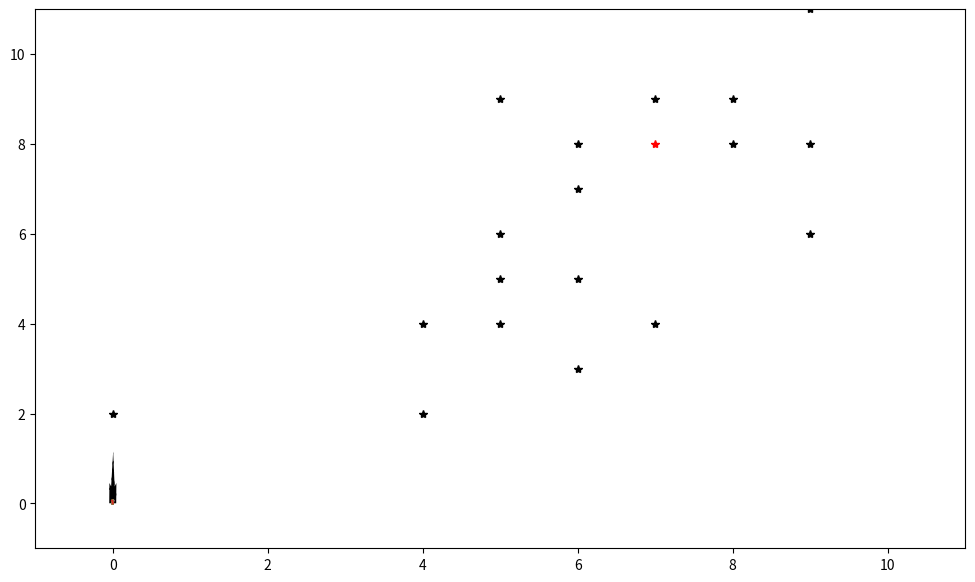
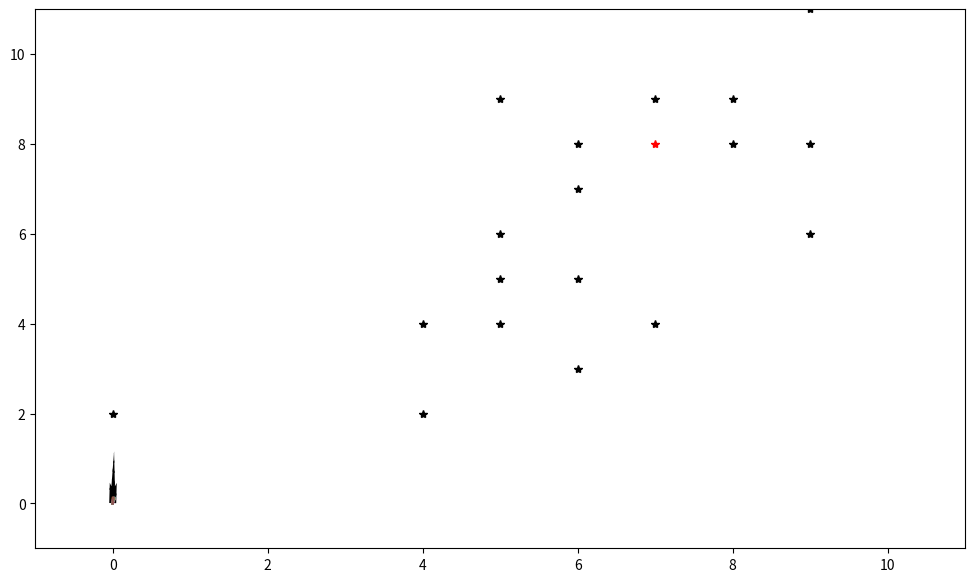
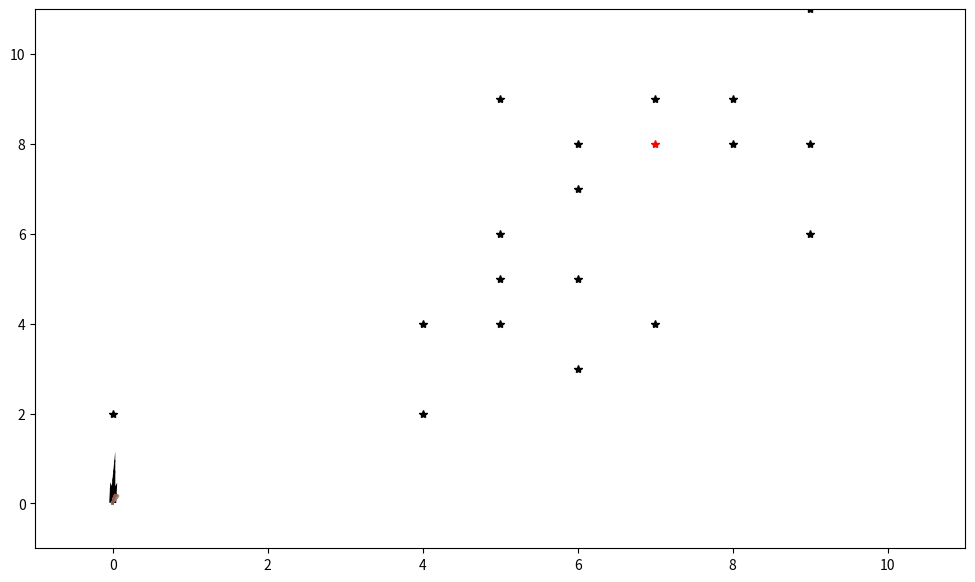
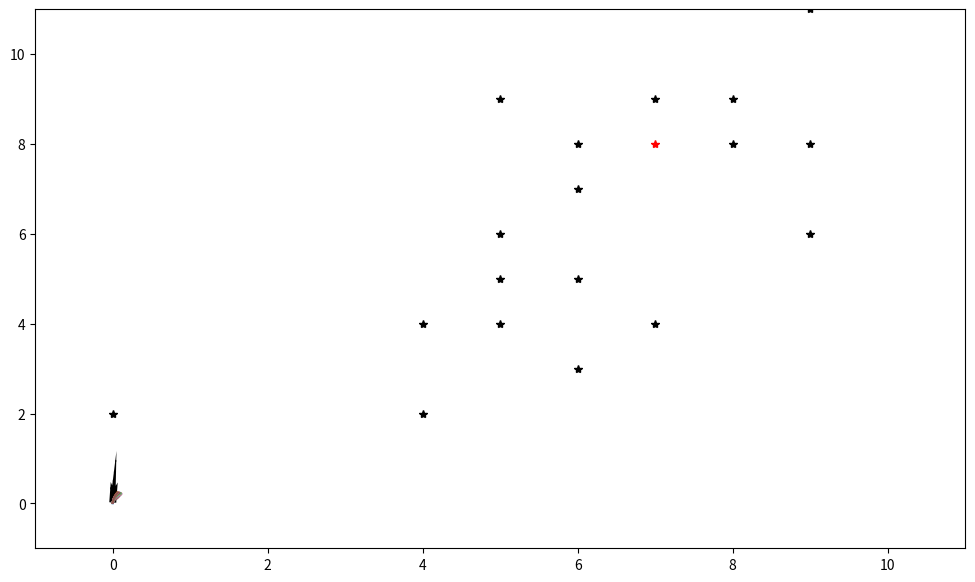
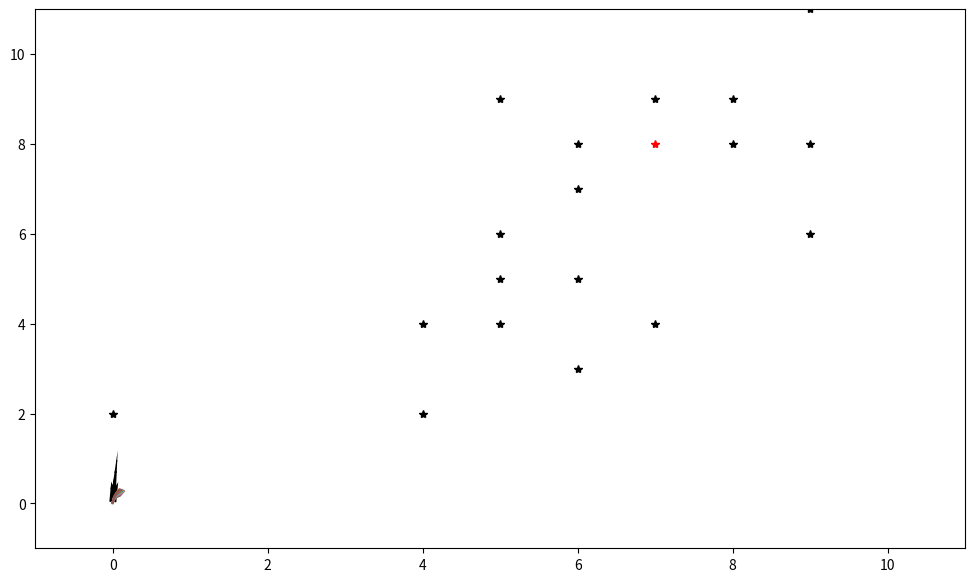
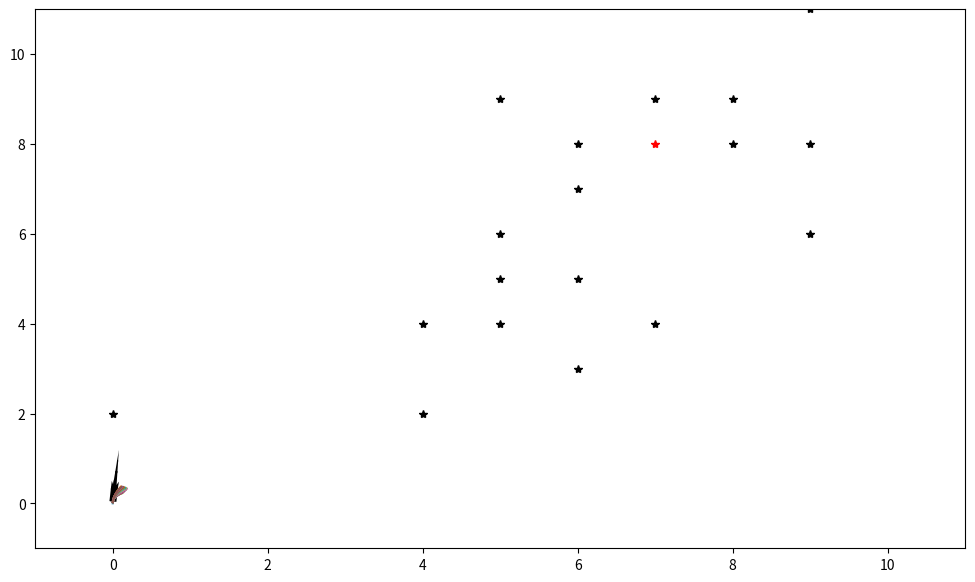
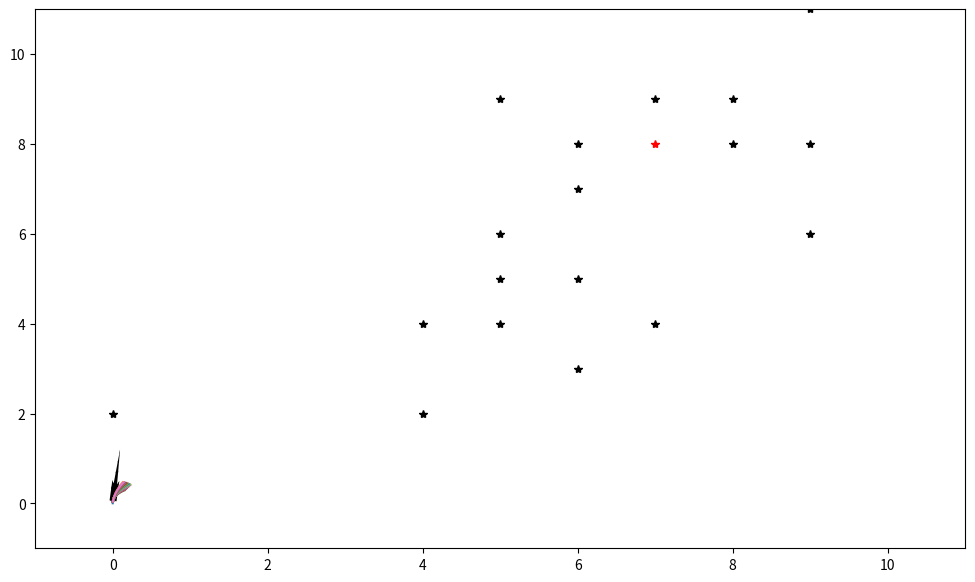
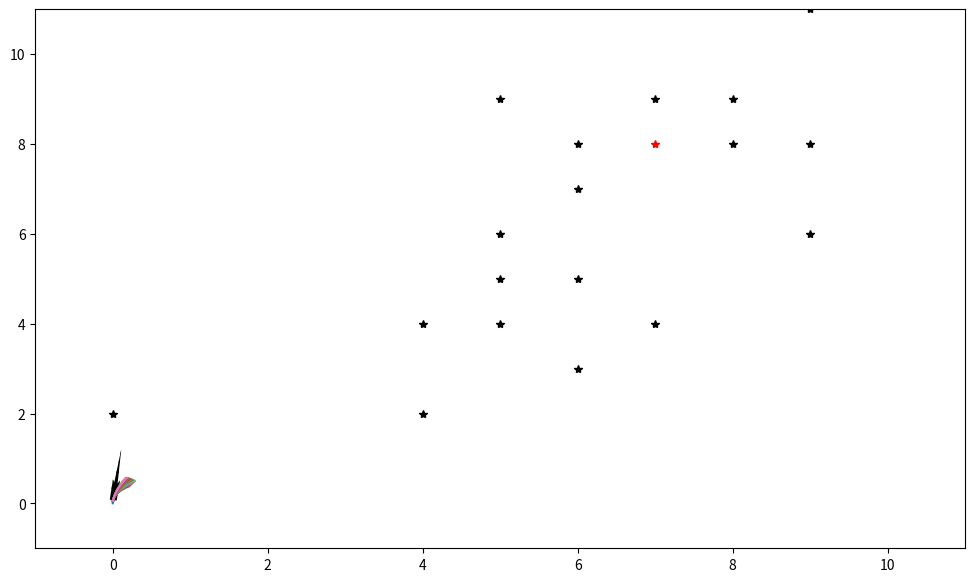
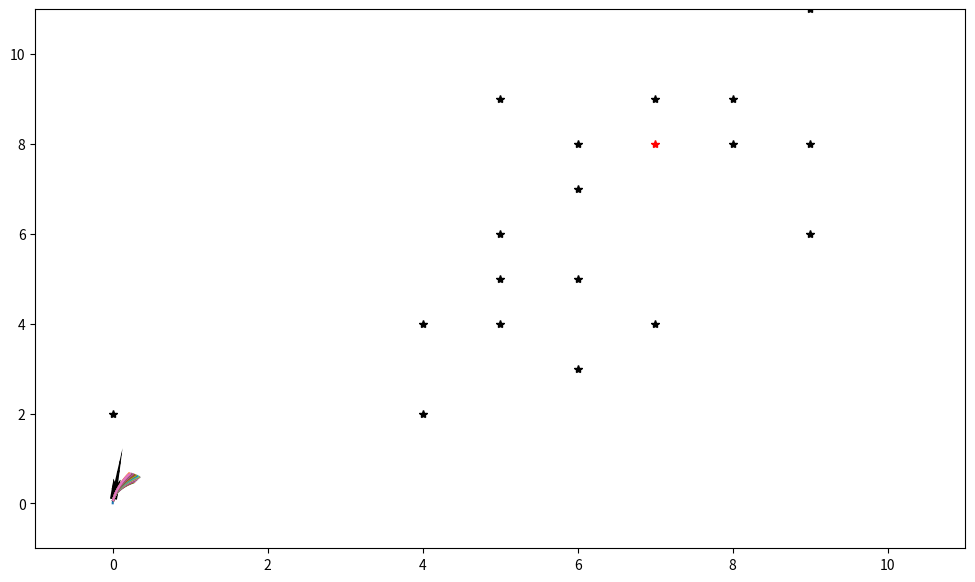
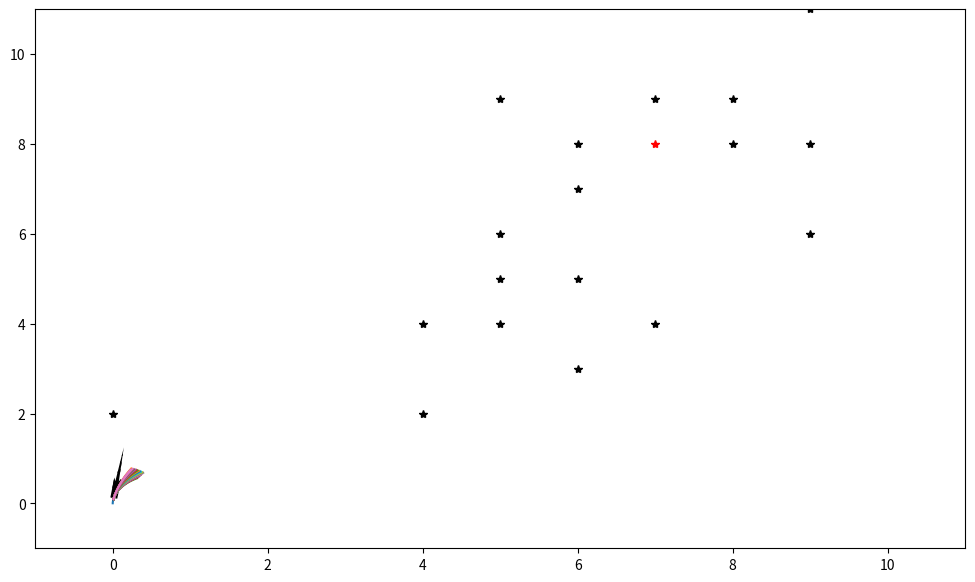
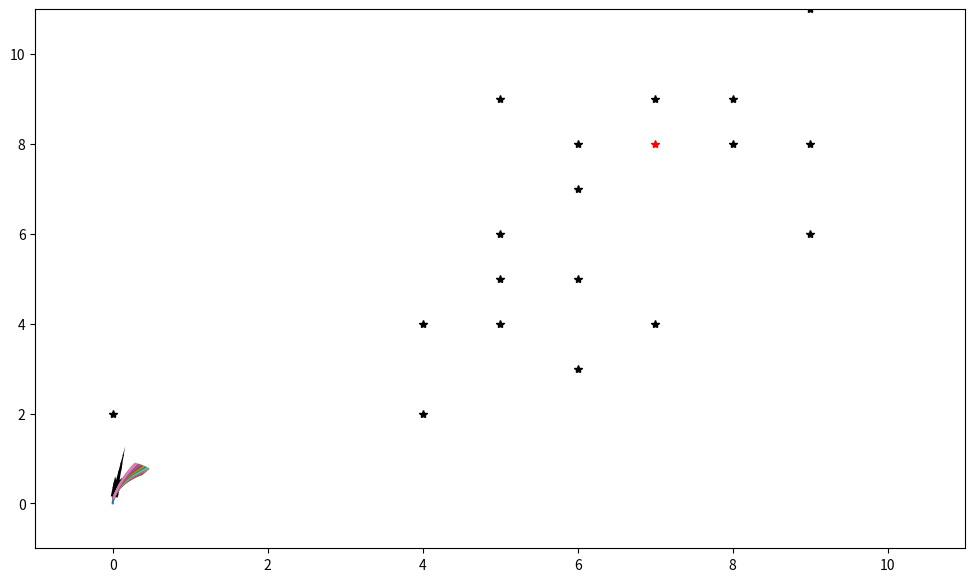
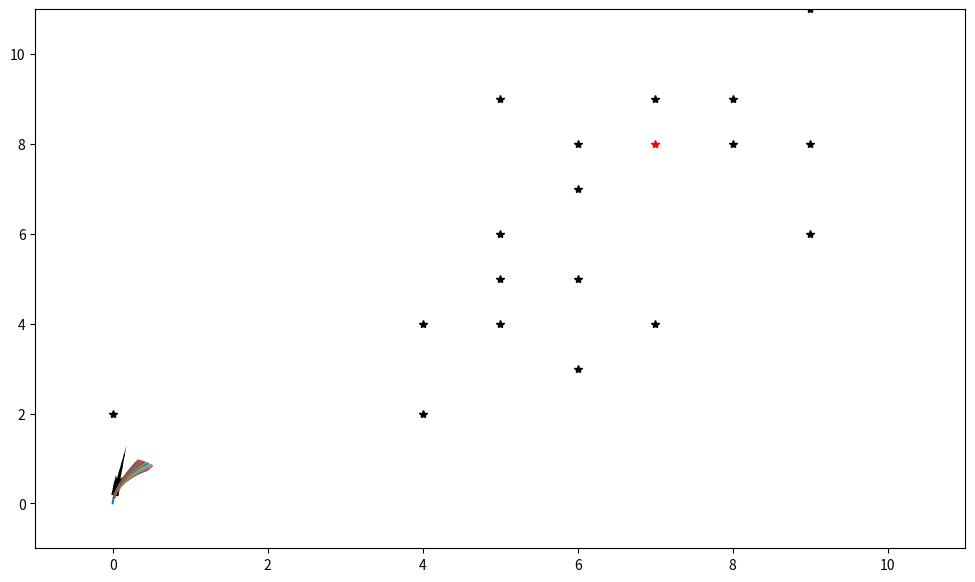
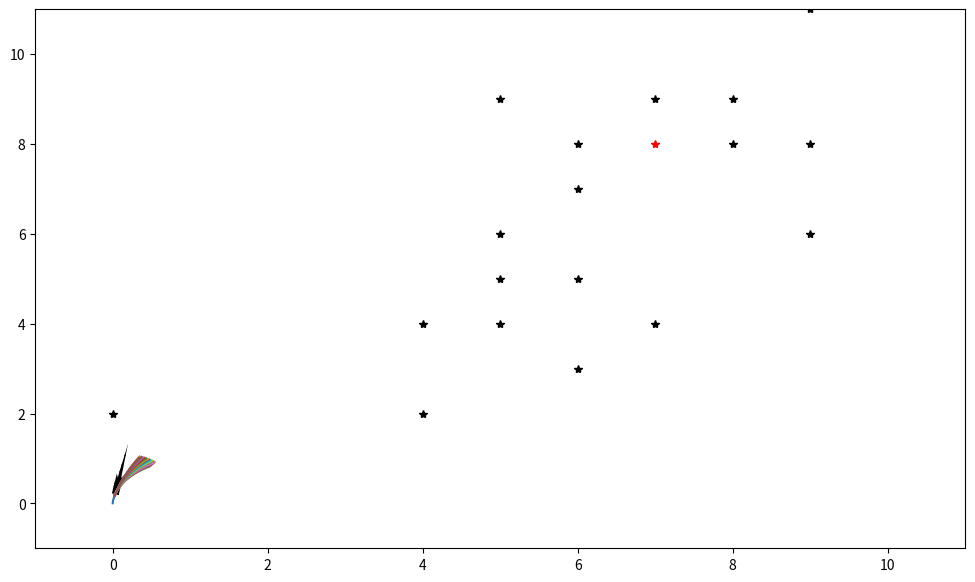
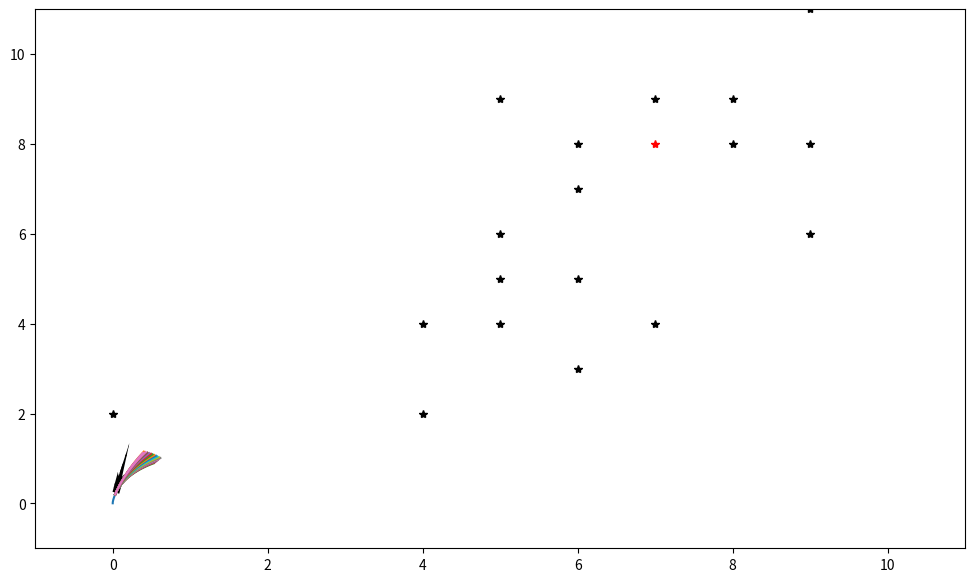
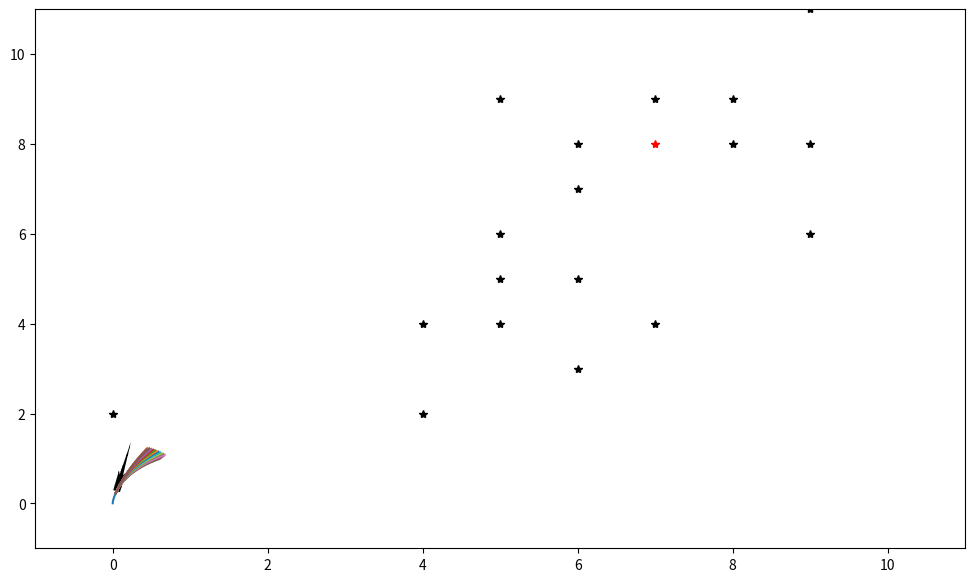
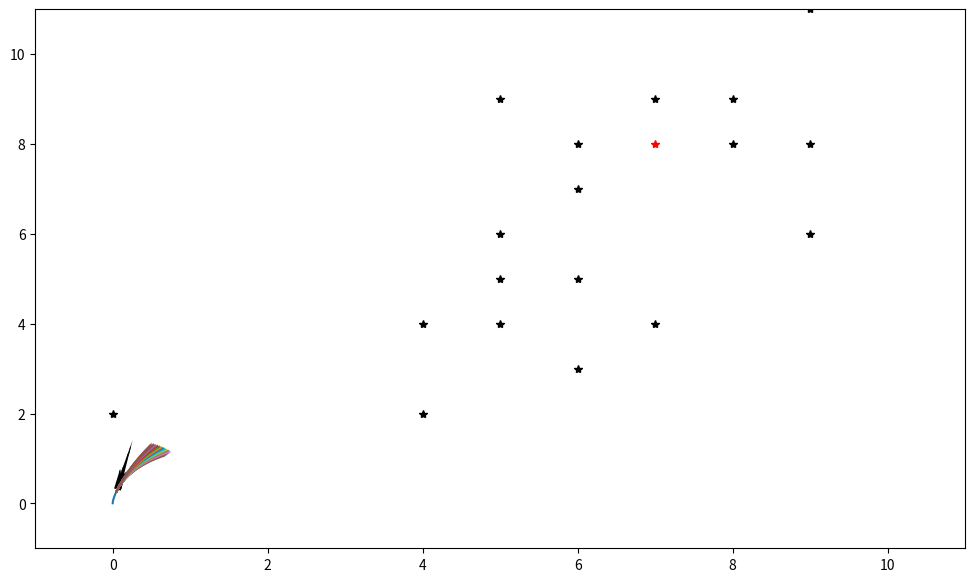

Python code for these plots, in order:
# -*- coding: utf-8 -*-
"""
Created on Sun Apr  3 15:39:44 2022

[redacted]
"""

import numpy as np
from scipy import linalg
import math
import sys
import matplotlib.pyplot as plt
import pandas as pd
np.set_printoptions(formatter={'float': lambda x: "{0:0.4f}".format(x)}, threshold=sys.maxsize)

dt = 0.1

def DynamicWindowApproach(x, model, goal, evalParam, ob, R):
    # Dynamic Window [vmin,vmax,wmin,wmax]
    Vr = CalcDynamicWindow(x, model) # OK
    
    # Numerical calculation
    evalDB, trajDB = Evaluation(x, Vr, goal, ob, R, model, evalParam)
    
    if evalDB.size == 0:
        print('no path to goal!!');
        u = np.array([[0], [0]])
        quit()
     
    # Regularization of each function
    evalDB = NormalizeEval(evalDB);
    
    # Calculation of the final evaluation function
    feval = np.empty((0,1), float);
    for id in range(0, len(evalDB[:,0])):
        
        evalParam_temp = np.reshape(evalParam[0:3], (1, 3))
        feval = np.append(feval, np.dot(evalParam_temp, np.reshape(evalDB[id,2:5], (3,1))), axis=0);
                 
    evalDB = np.append(evalDB, feval, axis=1)
    
    # optimal evaluation function
    maxv, ind = np.where(feval == np.amax(feval))         
    ind = np.reshape(maxv, (1, 1))
    maxv = feval[maxv]
    
    u = np.reshape(evalDB[ind, 0:2], (2, 1)) 
    return u, trajDB
    
def CalcDynamicWindow(x, model):
    # Maximum and minimum range of car speed
    Vs = np.array([[0, model[0], -model[1], model[1]]])
    
    # Dynamic window calculated based on current speed and acceleration limits
    Vd = np.array([x[3]-np.dot(model[2],dt), x[3]+np.dot(model[2],dt), x[4]-np.dot(model[3],dt), x[4]+np.dot(model[3],dt)])
    Vd = [Vd.flatten()]
    
    Vtmp = np.append(Vs, Vd, axis=0)
    Vr = np.array([max(Vtmp[:,0]), min(Vtmp[:,1]), max(Vtmp[:,2]), min(Vtmp[:,3])])
    
    return Vr

def Evaluation(x, Vr, goal, ob, R, model, evalParam):
    evalDB = np.empty((0, 5), float);
    trajDB = np.empty((0, 31), float);
    
    Vr[0] = round(Vr[0], 4)
    Vr[1] = round(Vr[1], 4)
    model[4] = round(model[4], 4)
    Vr[2] = round(Vr[2], 4)
    Vr[3] = round(Vr[3], 4)
    model[5] = round(model[5], 4)
    
    for vt in np.arange(Vr[0], Vr[1] + model[4], model[4]):
        for ot in np.arange(Vr[2], Vr[3] + model[5], model[5]):
            
            # Trajectory estimation; get xt: the predicted pose after 
            # the robot moves forward; traj: the trajectory between the current moment and the predicted moment
            ot = round(ot, 4)
           
            # evalParam(4), forward simulation time;
            xt, traj = GenerateTrajectory(x, vt, ot, evalParam[3], model);  

            # Calculation of evaluation
            heading = CalcHeadingEval(xt, goal);
            dist = CalcDistEval(xt, ob, R)
            vel = abs(vt);
            
            # braking system
            stopDist = CalcBreakingDist(vel, model);
            
            if dist > stopDist: 
                evalDB = np.append(evalDB, np.array([[vt, ot, heading, dist, vel]]), axis=0)
                trajDB = np.append(trajDB, traj, axis=0)
        
    return evalDB, trajDB

def GenerateTrajectory(x,vt,ot,evaldt,model):
    # Trajectory generation function
    # evaldt: forward simulation time; vt, ot current velocity and angular velocity;
    
    time = 0;
    u = np.array([[vt],[ot]])             # input value
    traj = x                    # robot trajectory
    
    while time <= evaldt:
        time = time + dt        # time update
        x = f(x,u)              # motion update
        
        traj = np.append(traj, x, axis=1)
        
    return x, traj

def f(x, u):
    # Motion Model
    # u = [vt; wt];Velocity and angular velocity at the current moment
     
    F = np.array([[1, 0, 0, 0, 0],
                  [0, 1, 0, 0, 0],
                  [0, 0, 1, 0, 0],
                  [0, 0, 0, 0, 0],
                  [0, 0, 0, 0, 0]])

    B = np.array([[np.dot(dt,math.cos(x[2])), 0],
                  [np.dot(dt,math.sin(x[2])), 0],
                  [0, dt],
                  [1, 0],
                  [0, 1]])

    x = np.dot(F, x) + np.dot(B, u)  #this is correct has been tested
    return x

def CalcHeadingEval(x, goal):
    # evaluation of heading robot
    theta = math.degrees(x[2]);             # Robot orientation
    
    # Orientation of target point
    goalTheta = math.degrees(math.atan2(goal[1]-x[1][0], goal[0]-x[0][0])); 
    
    if goalTheta > theta:
        targetTheta = goalTheta - theta         # [deg]
    else:
        targetTheta = theta - goalTheta         # [deg]
    
    heading = 180 - targetTheta;
    return heading

def CalcDistEval(x, ob, R):
    # Obstacle distance evaluation
    dist = 100;
    for io in range(0, len(ob[:, 0])):
        disttmp = linalg.norm((ob[io,:] - np.reshape(x[0:2], (2,1))), 2) - R; # NORM function with type-of "2-norm"
        if dist > disttmp:           # Minimum distance to obstacle
            dist = disttmp

    # The obstacle distance evaluation limits a maximum value. 
    # If it is not set, once a trajectory has no obstacles, it will take too much weight
    if dist >= 2*R:
        dist = 2*R
    
    return dist

def CalcBreakingDist(vel, model):
    # Calculate the braking distance according to kinematic model
    
    stopDist = 0;
    while vel > 0:
        stopDist = stopDist + vel*dt      # Stop or braking distance calculation
        vel = vel - model[2]*dt 
    return stopDist

def NormalizeEval(EvalDB):
    # Regularization of the function
    if not sum(EvalDB[:,2]) == 0:
        EvalDB[:,2] = EvalDB[:,2] / sum(EvalDB[:,2]);
        
    if not sum(EvalDB[:,3]) == 0:
        EvalDB[:,3] = EvalDB[:,3] / sum(EvalDB[:,3]);
        
    if not sum(EvalDB[:,4]) == 0:
        EvalDB[:,4] = EvalDB[:,4] / sum(EvalDB[:,4]);
        
    return EvalDB


print('Dynamic Window Approach sample program start!!')

# Initial state of the robot [x (m), y (m), yaw (Rad), v (m / s), w (rad / s)]
x = np.array([[0], [0], [math.pi/2], [0], [0]])

# Target point position [x (m), y (m)]
goal = np.array([7, 8]);

# Obstacle position list [x (m) y (m)]
obstacle = np.array([[0, 2],
                     [4, 2],
                     [4, 4],
                     [5, 4],
                     [5, 5],
                     [5, 6],
                     [5, 9],
                     [8, 8],
                     [8, 9],
                     [7, 9],
                     [6, 5],
                     [6, 3],
                     [6, 8],
                     [6, 7],
                     [7, 4],
                     [9, 8],
                     [9, 11],
                     [9, 6]])

# Obstacle radius for collision detection
obstacleR = 0.6;

# Time [s] 
dt = 0.1;

# Kinematics model
# Maximum speed m / s], maximum rotation speed [rad / s], acceleration [m / ss], rotation acceleration [rad / ss],
# Speed resolution rate [m / s], rotation speed resolution rate [rad / s]]
Kinematic = np.array([1.0, math.radians(20.0), 0.2, math.radians(50.0), 0.01, math.radians(1)]);

# Parameter number reference [heading, dist, velocity, predictDT]
evalParam = np.array([0.05, 0.2, 0.1, 3.0]);

# area of the environment # WINDOW OF THE ANIMATION x1 = -1; x2 = 11
area = np.array([-1, 11, -1, 11]);

# Imitation experiment
result = {
    'x': np.empty((0, 5), float)
}

for i in range(0,5001):
    # DWA 
    u, traj = DynamicWindowApproach(x, Kinematic, goal, evalParam, obstacle, obstacleR);
    
    x = f(x,u)  # The robot moves to the next moment
    
    # save the simulation results
    result['x'] = np.append(result['x'], np.reshape(x, (1,5)), axis=0);
    
    # when reach the destination
    if linalg.norm(x[0:2] - np.reshape(goal, (2,1))) < 0.5:
        print('Arrive Goal!!')
        break
    
    # ====Animation====
    # hold off;
    ArrowLength = 0.5 
    
    # initializing a figure in 
    # which the graph will be plotted
    fig, ax = plt.subplots(figsize=(12,7)) 
      
    # marking the x-axis and y-axis
    ax.axis(area)
    
    # Robot
    ax.quiver(x[0], x[1], ArrowLength*math.cos(x[2]), ArrowLength*math.sin(x[2]), headwidth=0.5, minshaft=0.5, hatch='O');
    # hold on;
    ax.plot(result['x'][:,0], result['x'][:,1]);# hold on;
    ax.plot(goal[0], goal[1],'*r'); # hold on;
    ax.plot(obstacle[:,0], obstacle[:,1],'*k');# hold on;
    
    # Explore the track
    if not traj.size == 0:
        #print("len(traj[:,0])/5         : \n{}".format(len(traj[:,0])/5))
        for it in np.arange(0, len(traj[:,0])/5):
            ind = int((1 + (it - 1) * 5)-1)
            #print("ind          : \n{} ; type: {}".format(ind, type(ind)))
            ax.plot(traj[ind,:],traj[ind+1,:]);# hold on;
